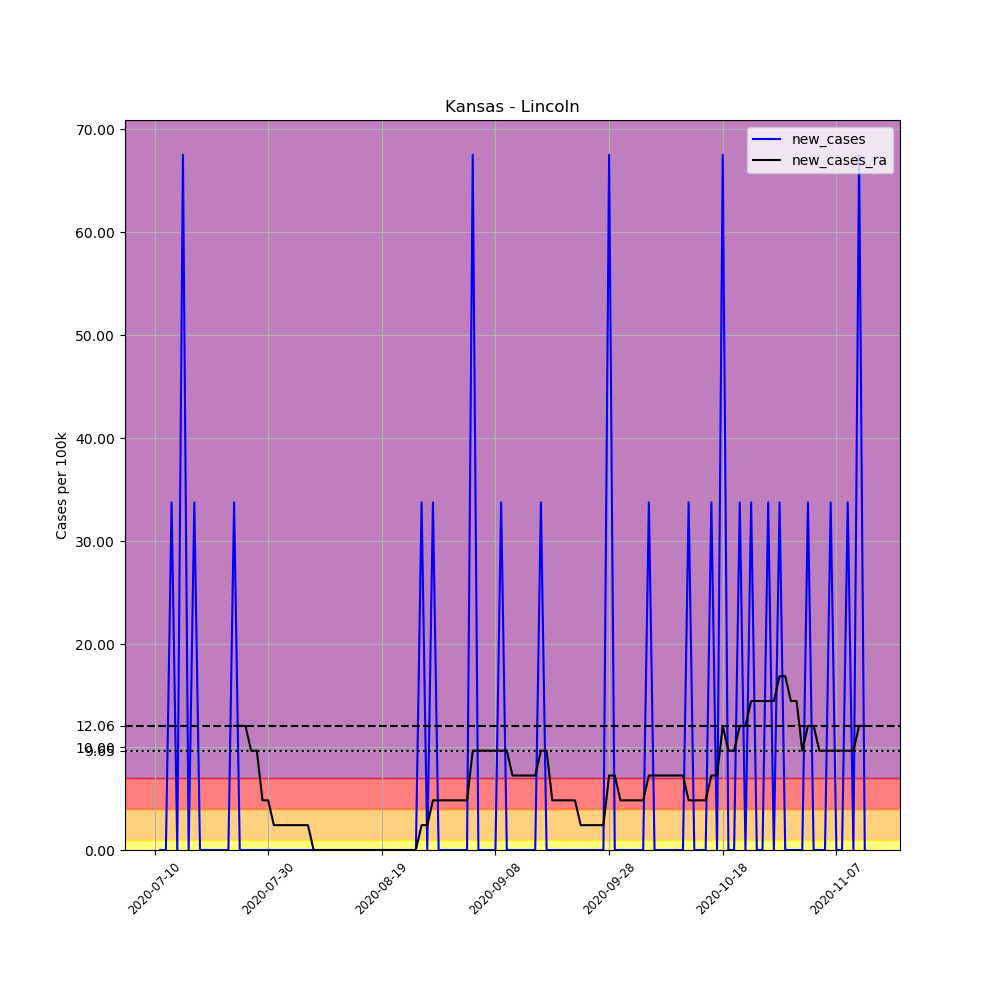

The file beside this chart, header and first rows:
, date, county, state, fips, cases, deaths, COUNTY, STNAME, CTYNAME, POPESTIMATE2019, per_100k, new_cases, new_cases_ra
696194, 2020-07-10, Lincoln, Kansas, 20105, 1, 0, 105, Kansas, Lincoln, 2962, 33.76, , 
696195, 2020-07-11, Lincoln, Kansas, 20105, 1, 0, 105, Kansas, Lincoln, 2962, 33.76, 0.0, 
696196, 2020-07-12, Lincoln, Kansas, 20105, 1, 0, 105, Kansas, Lincoln, 2962, 33.76, 0.0, 
696197, 2020-07-13, Lincoln, Kansas, 20105, 2, 0, 105, Kansas, Lincoln, 2962, 67.52, 33.76, 
696198, 2020-07-14, Lincoln, Kansas, 20105, 2, 0, 105, Kansas, Lincoln, 2962, 67.52, 0.0, 
696199, 2020-07-15, Lincoln, Kansas, 20105, 4, 0, 105, Kansas, Lincoln, 2962, 135, 67.52, 
696200, 2020-07-16, Lincoln, Kansas, 20105, 4, 0, 105, Kansas, Lincoln, 2962, 135, 0.0, 
696201, 2020-07-17, Lincoln, Kansas, 20105, 5, 0, 105, Kansas, Lincoln, 2962, 168.8, 33.76, 
696202, 2020-07-18, Lincoln, Kansas, 20105, 5, 0, 105, Kansas, Lincoln, 2962, 168.8, 0.0, 
696203, 2020-07-19, Lincoln, Kansas, 20105, 5, 0, 105, Kansas, Lincoln, 2962, 168.8, 0.0, 
696204, 2020-07-20, Lincoln, Kansas, 20105, 5, 0, 105, Kansas, Lincoln, 2962, 168.8, 0.0, 
696205, 2020-07-21, Lincoln, Kansas, 20105, 5, 0, 105, Kansas, Lincoln, 2962, 168.8, 0.0, 
696206, 2020-07-22, Lincoln, Kansas, 20105, 5, 0, 105, Kansas, Lincoln, 2962, 168.8, 0.0, 
696207, 2020-07-23, Lincoln, Kansas, 20105, 5, 0, 105, Kansas, Lincoln, 2962, 168.8, 0.0, 
696208, 2020-07-24, Lincoln, Kansas, 20105, 6, 0, 105, Kansas, Lincoln, 2962, 202.6, 33.76, 12.06
696209, 2020-07-25, Lincoln, Kansas, 20105, 6, 0, 105, Kansas, Lincoln, 2962, 202.6, 0.0, 12.06
696210, 2020-07-26, Lincoln, Kansas, 20105, 6, 0, 105, Kansas, Lincoln, 2962, 202.6, 0.0, 12.06
696211, 2020-07-27, Lincoln, Kansas, 20105, 6, 0, 105, Kansas, Lincoln, 2962, 202.6, 0.0, 9.646
696212, 2020-07-28, Lincoln, Kansas, 20105, 6, 0, 105, Kansas, Lincoln, 2962, 202.6, 0.0, 9.646
696213, 2020-07-29, Lincoln, Kansas, 20105, 6, 0, 105, Kansas, Lincoln, 2962, 202.6, 0.0, 4.823
696214, 2020-07-30, Lincoln, Kansas, 20105, 6, 0, 105, Kansas, Lincoln, 2962, 202.6, 0.0, 4.823
696215, 2020-07-31, Lincoln, Kansas, 20105, 6, 0, 105, Kansas, Lincoln, 2962, 202.6, 0.0, 2.411
696216, 2020-08-01, Lincoln, Kansas, 20105, 6, 0, 105, Kansas, Lincoln, 2962, 202.6, 0.0, 2.411
696217, 2020-08-02, Lincoln, Kansas, 20105, 6, 0, 105, Kansas, Lincoln, 2962, 202.6, 0.0, 2.411
696218, 2020-08-03, Lincoln, Kansas, 20105, 6, 0, 105, Kansas, Lincoln, 2962, 202.6, 0.0, 2.411
696219, 2020-08-04, Lincoln, Kansas, 20105, 6, 0, 105, Kansas, Lincoln, 2962, 202.6, 0.0, 2.411
696220, 2020-08-05, Lincoln, Kansas, 20105, 6, 0, 105, Kansas, Lincoln, 2962, 202.6, 0.0, 2.411
696221, 2020-08-06, Lincoln, Kansas, 20105, 6, 0, 105, Kansas, Lincoln, 2962, 202.6, 0.0, 2.411
696222, 2020-08-07, Lincoln, Kansas, 20105, 6, 0, 105, Kansas, Lincoln, 2962, 202.6, 0.0, 1.0150610510858574e-15
696223, 2020-08-08, Lincoln, Kansas, 20105, 6, 0, 105, Kansas, Lincoln, 2962, 202.6, 0.0, 1.0150610510858574e-15
696224, 2020-08-09, Lincoln, Kansas, 20105, 6, 0, 105, Kansas, Lincoln, 2962, 202.6, 0.0, 1.0150610510858574e-15
696225, 2020-08-10, Lincoln, Kansas, 20105, 6, 0, 105, Kansas, Lincoln, 2962, 202.6, 0.0, 1.0150610510858574e-15
696226, 2020-08-11, Lincoln, Kansas, 20105, 6, 0, 105, Kansas, Lincoln, 2962, 202.6, 0.0, 1.0150610510858574e-15
696227, 2020-08-12, Lincoln, Kansas, 20105, 6, 0, 105, Kansas, Lincoln, 2962, 202.6, 0.0, 1.0150610510858574e-15
696228, 2020-08-13, Lincoln, Kansas, 20105, 6, 0, 105, Kansas, Lincoln, 2962, 202.6, 0.0, 1.0150610510858574e-15
696229, 2020-08-14, Lincoln, Kansas, 20105, 6, 0, 105, Kansas, Lincoln, 2962, 202.6, 0.0, 1.0150610510858574e-15
696230, 2020-08-15, Lincoln, Kansas, 20105, 6, 0, 105, Kansas, Lincoln, 2962, 202.6, 0.0, 1.0150610510858574e-15
696231, 2020-08-16, Lincoln, Kansas, 20105, 6, 0, 105, Kansas, Lincoln, 2962, 202.6, 0.0, 1.0150610510858574e-15
696232, 2020-08-17, Lincoln, Kansas, 20105, 6, 0, 105, Kansas, Lincoln, 2962, 202.6, 0.0, 1.0150610510858574e-15
696233, 2020-08-18, Lincoln, Kansas, 20105, 6, 0, 105, Kansas, Lincoln, 2962, 202.6, 0.0, 1.0150610510858574e-15
696234, 2020-08-19, Lincoln, Kansas, 20105, 6, 0, 105, Kansas, Lincoln, 2962, 202.6, 0.0, 1.0150610510858574e-15
696235, 2020-08-20, Lincoln, Kansas, 20105, 6, 0, 105, Kansas, Lincoln, 2962, 202.6, 0.0, 1.0150610510858574e-15
696236, 2020-08-21, Lincoln, Kansas, 20105, 6, 0, 105, Kansas, Lincoln, 2962, 202.6, 0.0, 1.0150610510858574e-15
696237, 2020-08-22, Lincoln, Kansas, 20105, 6, 0, 105, Kansas, Lincoln, 2962, 202.6, 0.0, 1.0150610510858574e-15
696238, 2020-08-23, Lincoln, Kansas, 20105, 6, 0, 105, Kansas, Lincoln, 2962, 202.6, 0.0, 1.0150610510858574e-15
696239, 2020-08-24, Lincoln, Kansas, 20105, 6, 0, 105, Kansas, Lincoln, 2962, 202.6, 0.0, 1.0150610510858574e-15
696240, 2020-08-25, Lincoln, Kansas, 20105, 6, 0, 105, Kansas, Lincoln, 2962, 202.6, 0.0, 1.0150610510858574e-15
696241, 2020-08-26, Lincoln, Kansas, 20105, 7, 0, 105, Kansas, Lincoln, 2962, 236.3, 33.76, 2.411
696242, 2020-08-27, Lincoln, Kansas, 20105, 7, 0, 105, Kansas, Lincoln, 2962, 236.3, 0.0, 2.411
696243, 2020-08-28, Lincoln, Kansas, 20105, 8, 0, 105, Kansas, Lincoln, 2962, 270.1, 33.76, 4.823
696244, 2020-08-29, Lincoln, Kansas, 20105, 8, 0, 105, Kansas, Lincoln, 2962, 270.1, 0.0, 4.823
696245, 2020-08-30, Lincoln, Kansas, 20105, 8, 0, 105, Kansas, Lincoln, 2962, 270.1, 0.0, 4.823
696246, 2020-08-31, Lincoln, Kansas, 20105, 8, 0, 105, Kansas, Lincoln, 2962, 270.1, 0.0, 4.823
696247, 2020-09-01, Lincoln, Kansas, 20105, 8, 0, 105, Kansas, Lincoln, 2962, 270.1, 0.0, 4.823
696248, 2020-09-02, Lincoln, Kansas, 20105, 8, 0, 105, Kansas, Lincoln, 2962, 270.1, 0.0, 4.823
696249, 2020-09-03, Lincoln, Kansas, 20105, 8, 0, 105, Kansas, Lincoln, 2962, 270.1, 0.0, 4.823
696250, 2020-09-04, Lincoln, Kansas, 20105, 10, 0, 105, Kansas, Lincoln, 2962, 337.6, 67.52, 9.646
696251, 2020-09-05, Lincoln, Kansas, 20105, 10, 0, 105, Kansas, Lincoln, 2962, 337.6, 0.0, 9.646
696252, 2020-09-06, Lincoln, Kansas, 20105, 10, 0, 105, Kansas, Lincoln, 2962, 337.6, 0.0, 9.646
696253, 2020-09-07, Lincoln, Kansas, 20105, 10, 0, 105, Kansas, Lincoln, 2962, 337.6, 0.0, 9.646
... 66 more rows
